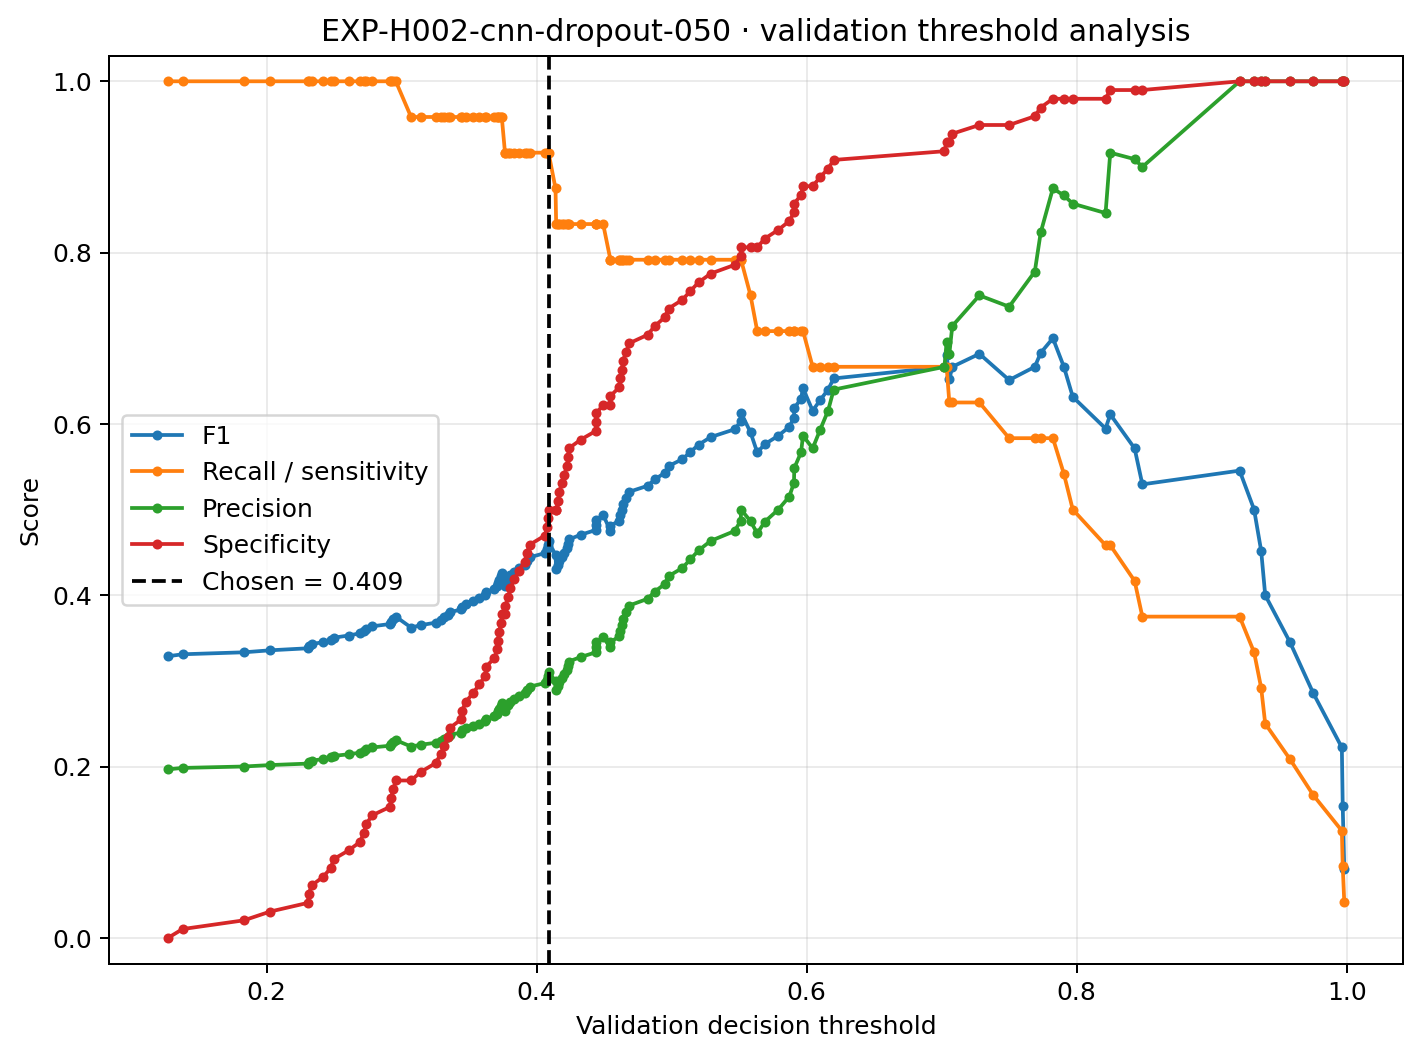

The data file committed next to this chart (first rows):
threshold, f1, recall_sensitivity, precision, specificity
0.1271, 0.3288, 1.0, 0.1967, 0.0
0.1378, 0.331, 1.0, 0.1983, 0.0102
0.1832, 0.3333, 1.0, 0.2, 0.02041
0.2026, 0.3357, 1.0, 0.2017, 0.03061
0.2306, 0.338, 1.0, 0.2034, 0.04082
0.2311, 0.3404, 1.0, 0.2051, 0.05102
0.2335, 0.3429, 1.0, 0.2069, 0.06122
0.2421, 0.3453, 1.0, 0.2087, 0.07143
0.2476, 0.3478, 1.0, 0.2105, 0.08163
0.2497, 0.3504, 1.0, 0.2124, 0.09184
0.2608, 0.3529, 1.0, 0.2143, 0.102
0.2695, 0.3556, 1.0, 0.2162, 0.1122
0.2718, 0.3582, 1.0, 0.2182, 0.1224
0.2739, 0.3609, 1.0, 0.2202, 0.1327
0.278, 0.3636, 1.0, 0.2222, 0.1429
0.2917, 0.3664, 1.0, 0.2243, 0.1531
0.292, 0.3692, 1.0, 0.2264, 0.1633
0.294, 0.3721, 1.0, 0.2286, 0.1735
0.2957, 0.375, 1.0, 0.2308, 0.1837
0.307, 0.3622, 0.9583, 0.2233, 0.1837
0.3144, 0.3651, 0.9583, 0.2255, 0.1939
0.3254, 0.368, 0.9583, 0.2277, 0.2041
0.3288, 0.371, 0.9583, 0.23, 0.2143
0.3317, 0.374, 0.9583, 0.2323, 0.2245
0.3347, 0.377, 0.9583, 0.2347, 0.2347
0.3356, 0.3802, 0.9583, 0.2371, 0.2449
0.3442, 0.3833, 0.9583, 0.2396, 0.2551
0.3449, 0.3866, 0.9583, 0.2421, 0.2653
0.3475, 0.3898, 0.9583, 0.2447, 0.2755
0.353, 0.3932, 0.9583, 0.2473, 0.2857
0.3576, 0.3966, 0.9583, 0.25, 0.2959
0.3621, 0.4, 0.9583, 0.2527, 0.3061
0.3626, 0.4035, 0.9583, 0.2556, 0.3163
0.3686, 0.4071, 0.9583, 0.2584, 0.3265
0.371, 0.4107, 0.9583, 0.2614, 0.3367
0.3715, 0.4144, 0.9583, 0.2644, 0.3469
0.372, 0.4182, 0.9583, 0.2674, 0.3571
0.3739, 0.422, 0.9583, 0.2706, 0.3673
0.3742, 0.4259, 0.9583, 0.2738, 0.3776
0.3766, 0.4112, 0.9167, 0.2651, 0.3776
0.3769, 0.4151, 0.9167, 0.2683, 0.3878
0.3791, 0.419, 0.9167, 0.2716, 0.398
0.3805, 0.4231, 0.9167, 0.275, 0.4082
0.3835, 0.4272, 0.9167, 0.2785, 0.4184
0.3867, 0.4314, 0.9167, 0.2821, 0.4286
0.3911, 0.4356, 0.9167, 0.2857, 0.4388
0.3926, 0.44, 0.9167, 0.2895, 0.449
0.3952, 0.4444, 0.9167, 0.2933, 0.4592
0.4059, 0.449, 0.9167, 0.2973, 0.4694
0.408, 0.4536, 0.9167, 0.3014, 0.4796
0.4082, 0.4583, 0.9167, 0.3056, 0.4898
0.4088, 0.4632, 0.9167, 0.3099, 0.5
0.414, 0.4468, 0.875, 0.3, 0.5
0.4145, 0.4301, 0.8333, 0.2899, 0.5
0.4161, 0.4348, 0.8333, 0.2941, 0.5102
0.4166, 0.4396, 0.8333, 0.2985, 0.5204
0.4189, 0.4444, 0.8333, 0.303, 0.5306
0.4205, 0.4494, 0.8333, 0.3077, 0.5408
0.4226, 0.4545, 0.8333, 0.3125, 0.551
0.4234, 0.4598, 0.8333, 0.3175, 0.5612
... 62 more rows
